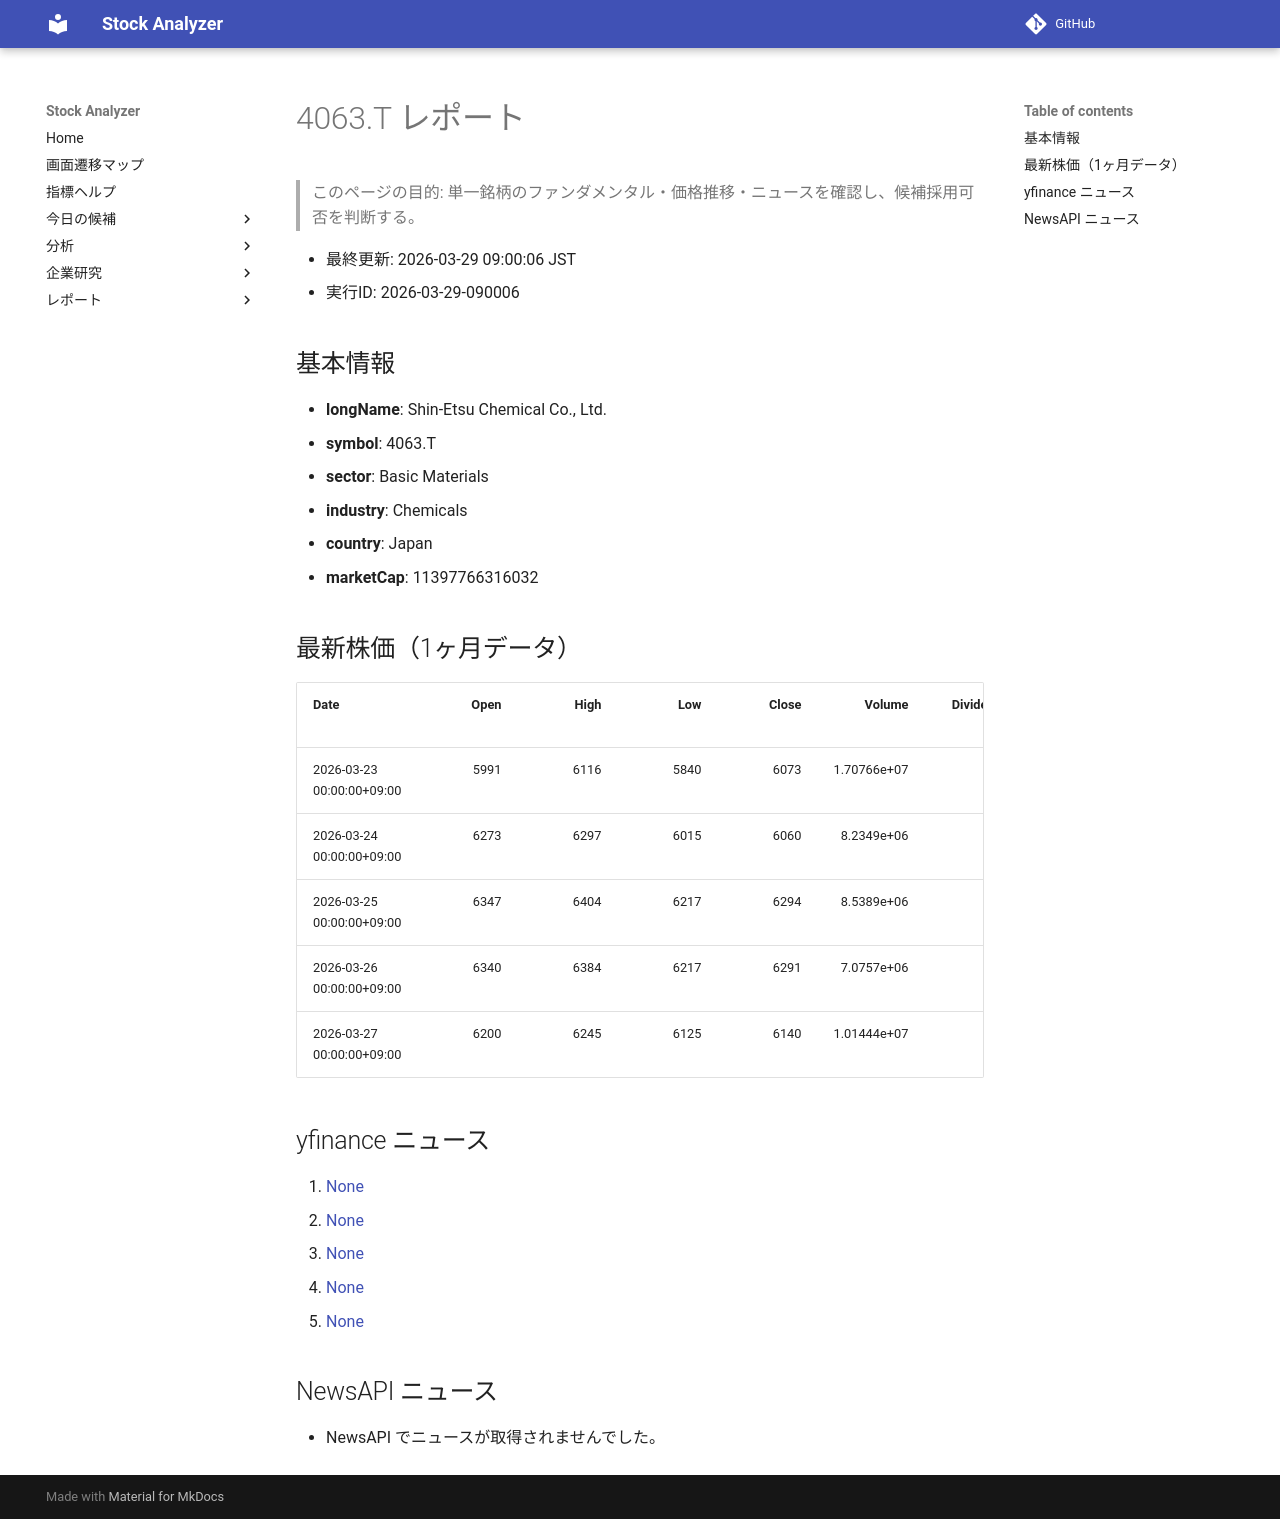

repository: Yumi-note/Making-APP · page: reports/2026-03-29/090006/4063_T/index.html · generator: mkdocs

# 4063.T レポート

> このページの目的: 単一銘柄のファンダメンタル・価格推移・ニュースを確認し、候補採用可否を判断する。

- 最終更新: 2026-03-29 09:00:06 JST
- 実行ID: 2026-03-29-090006

## 基本情報

- **longName**: Shin-Etsu Chemical Co., Ltd.
- **symbol**: 4063.T
- **sector**: Basic Materials
- **industry**: Chemicals
- **country**: Japan
- **marketCap**: 11397766316032

## 最新株価（1ヶ月データ）

| Date                      |   Open |   High |   Low |   Close |      Volume |   Dividends |   Stock Splits |
|:--------------------------|-------:|-------:|------:|--------:|------------:|------------:|---------------:|
| 2026-03-23 00:00:00+09:00 |   5991 |   6116 |  5840 |    6073 | 1.70766e+07 |           0 |              0 |
| 2026-03-24 00:00:00+09:00 |   6273 |   6297 |  6015 |    6060 | 8.2349e+06  |           0 |              0 |
| 2026-03-25 00:00:00+09:00 |   6347 |   6404 |  6217 |    6294 | 8.5389e+06  |           0 |              0 |
| 2026-03-26 00:00:00+09:00 |   6340 |   6384 |  6217 |    6291 | 7.0757e+06  |           0 |              0 |
| 2026-03-27 00:00:00+09:00 |   6200 |   6245 |  6125 |    6140 | 1.01444e+07 |           0 |              0 |

## yfinance ニュース

1. [None](None)
2. [None](None)
3. [None](None)
4. [None](None)
5. [None](None)

## NewsAPI ニュース

- NewsAPI でニュースが取得されませんでした。
